Dataset: My_datasheet (GitHub, AndersonBenitesKoW/Proyecto_Paltas). Classes: first quality, second quality, third quality.

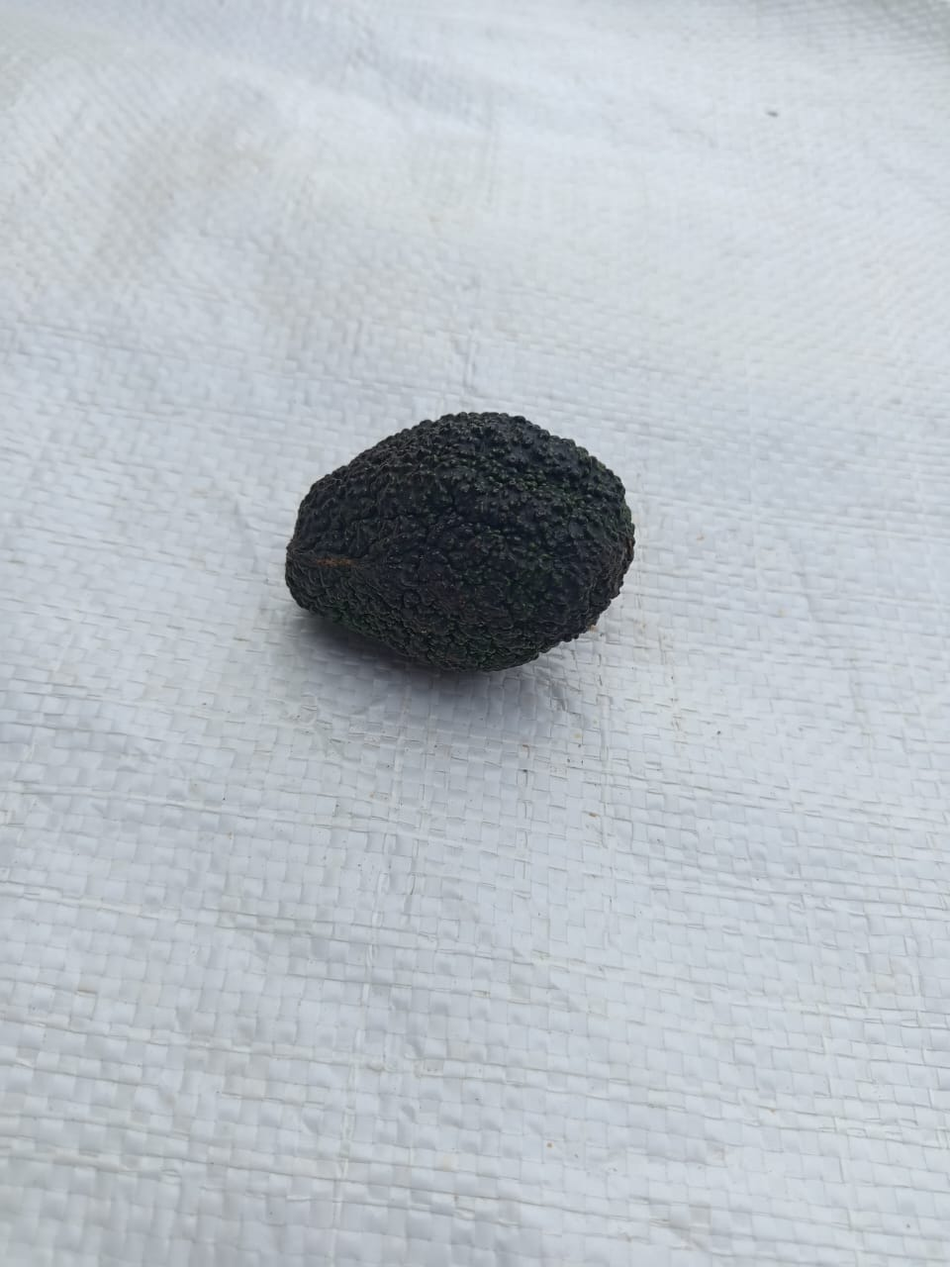
Label: third quality

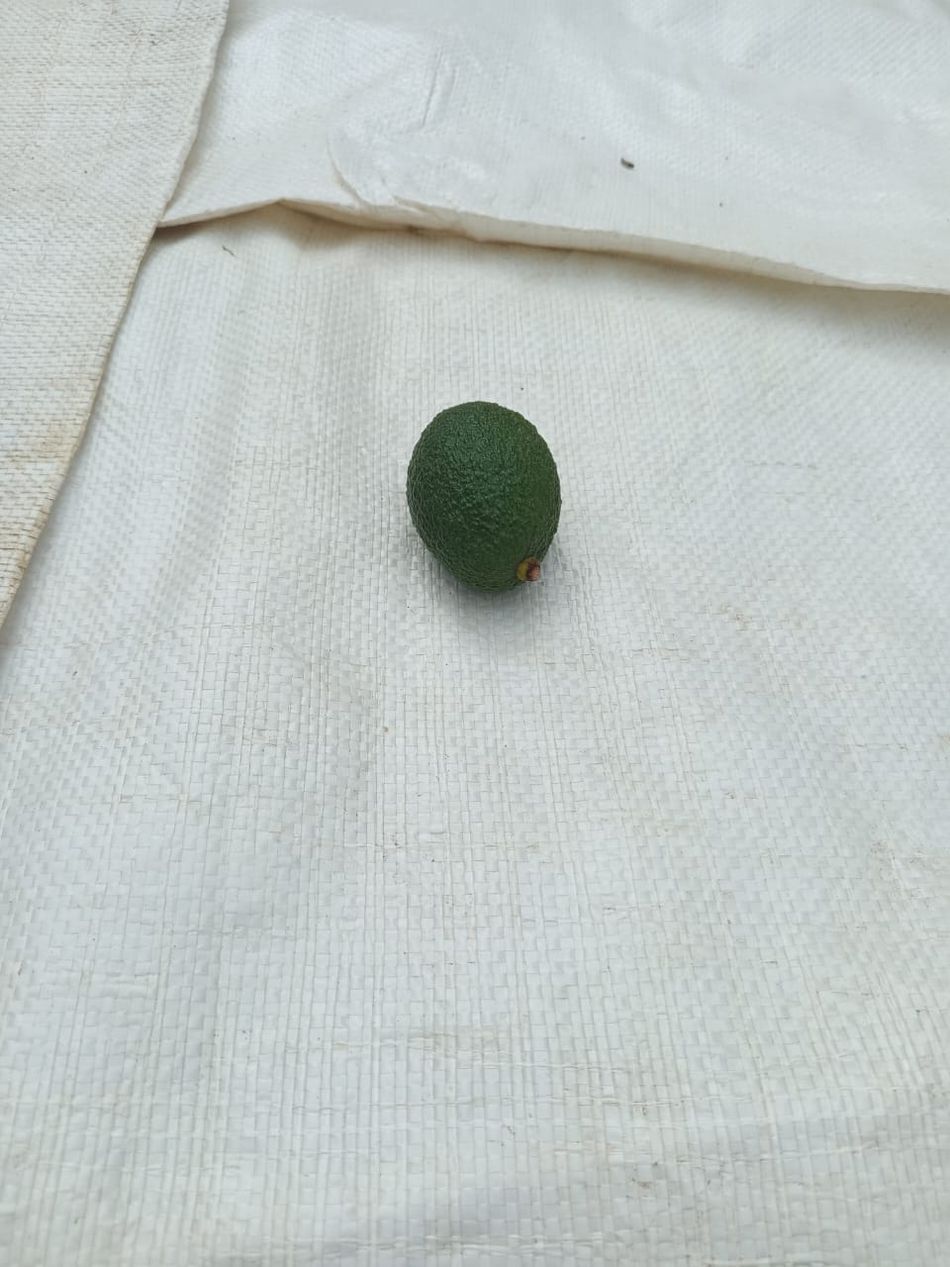
Label: second quality

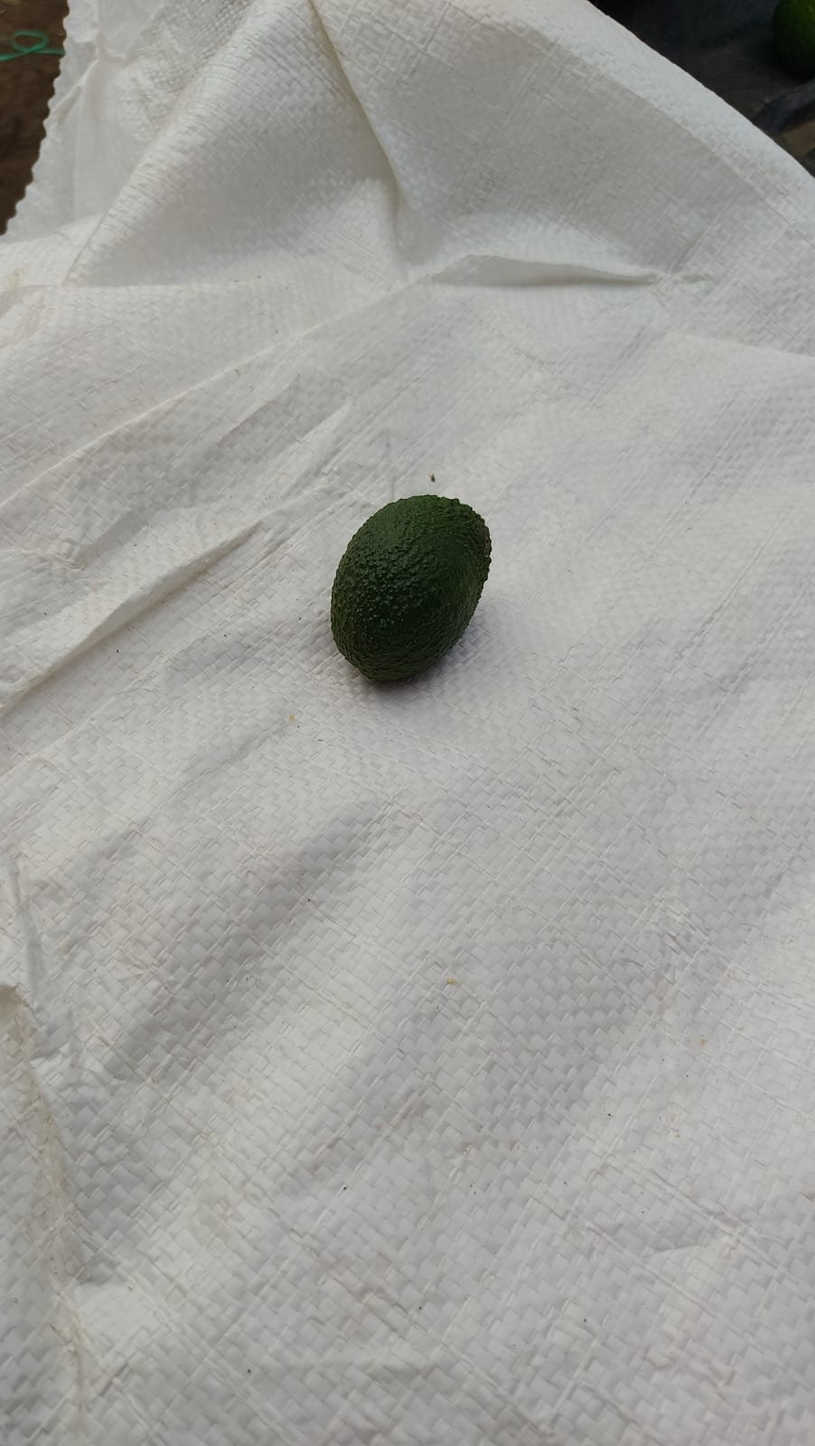
Label: third quality

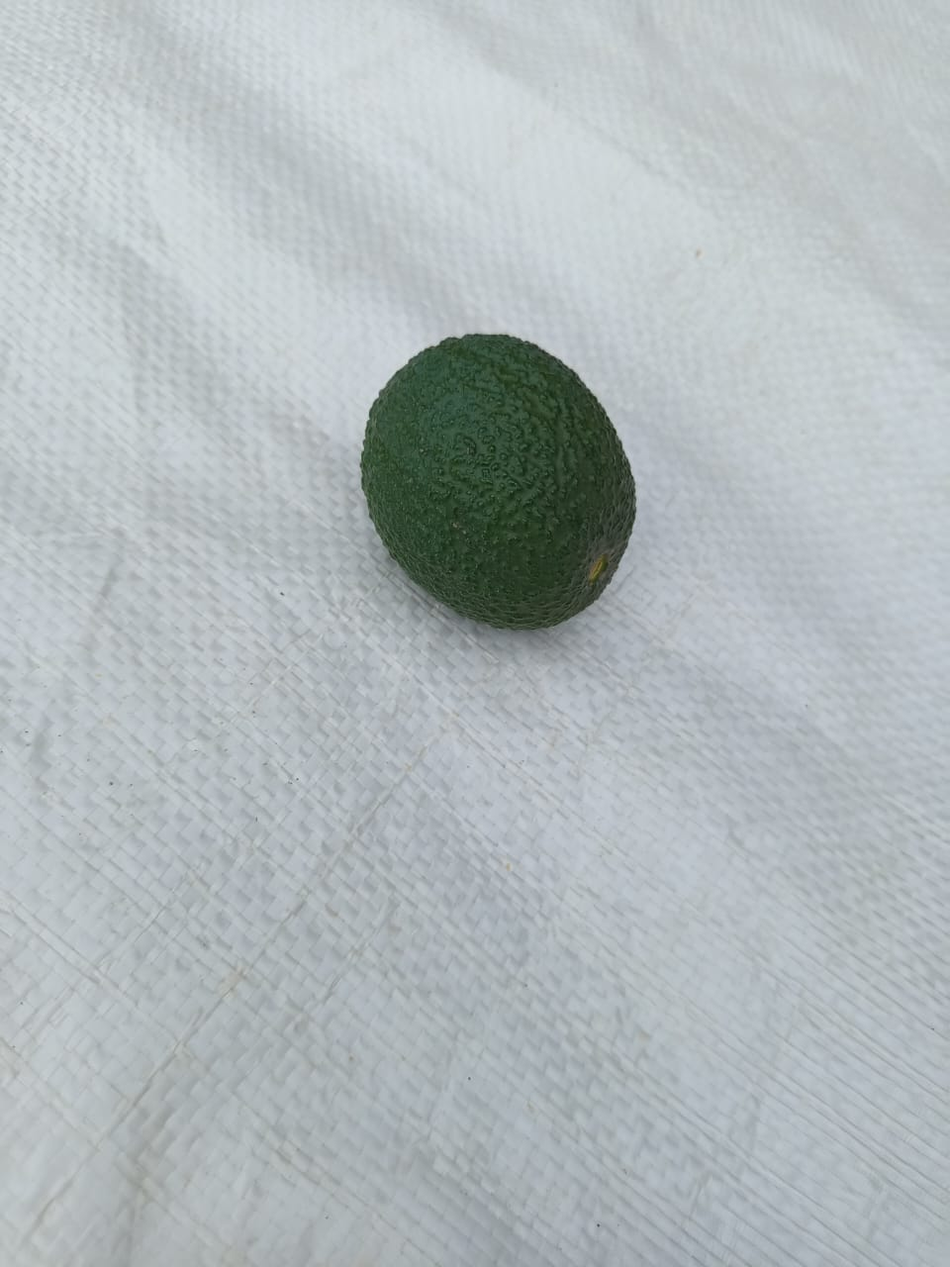
Label: first quality

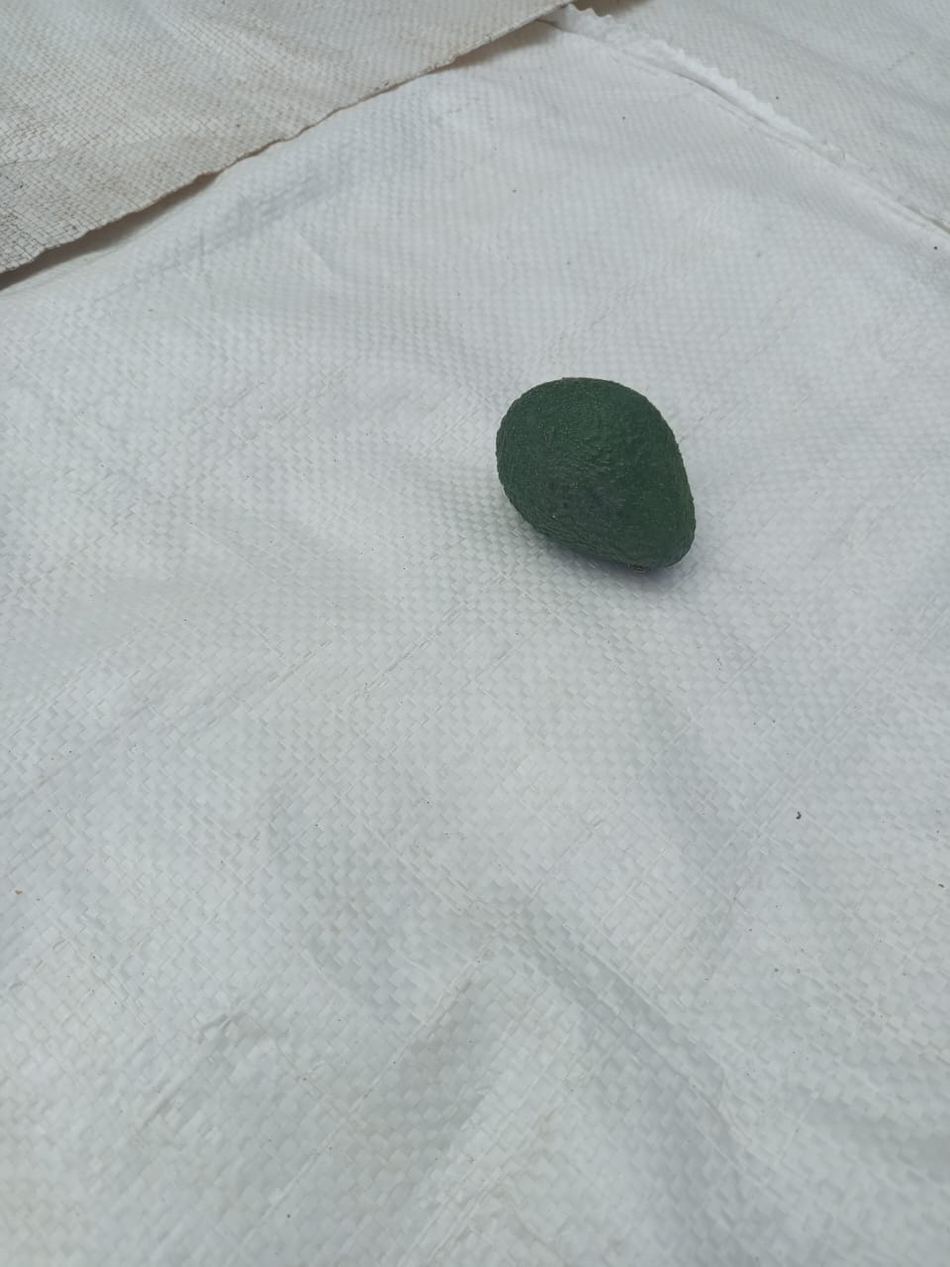
Label: second quality

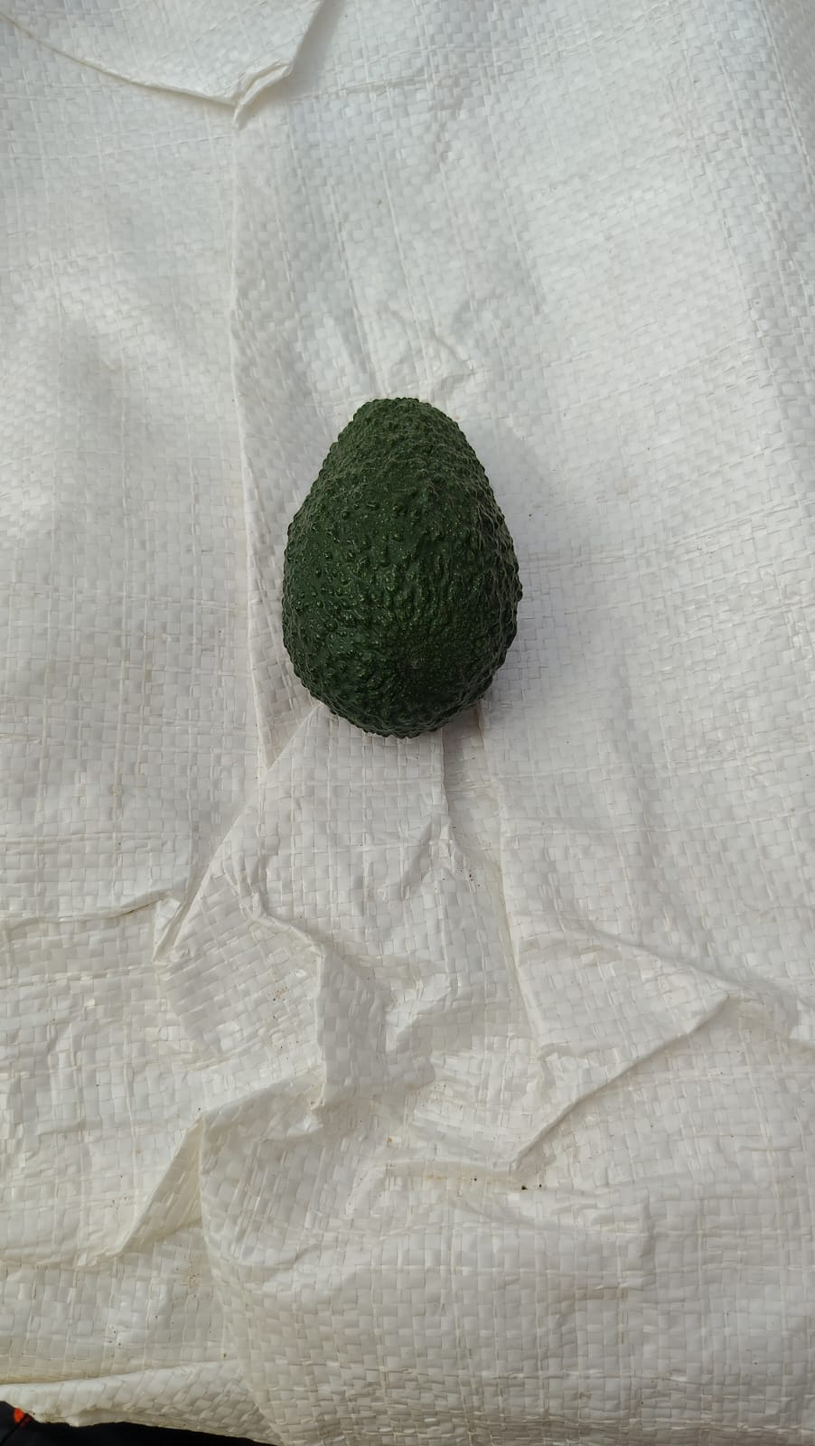
Label: first quality
